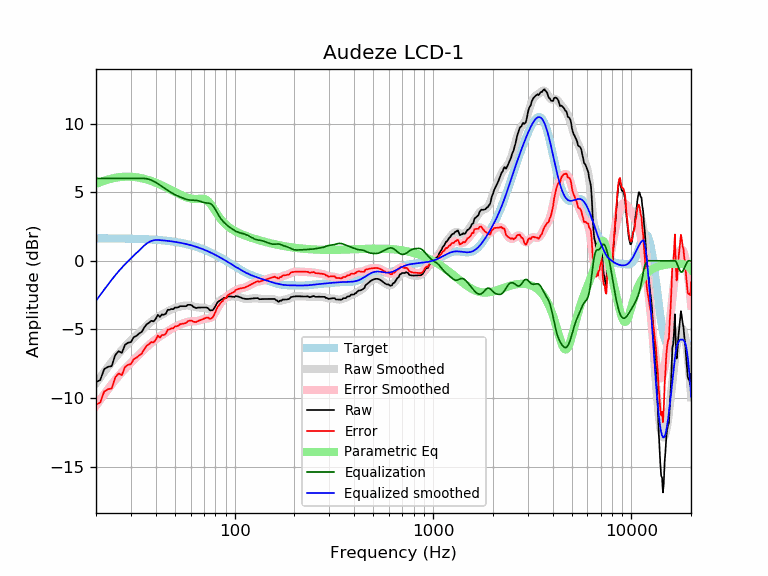

The data file committed next to this chart (first rows):
frequency, raw, error, smoothed, error_smoothed, equalization, parametric_eq, equalized_raw, equalized_smoothed, target
20, -8.85, -10.49, -8.92, -10.56, 6.00, 5.60, -2.85, -2.92, 1.64
21, -8.70, -10.33, -8.50, -10.14, 6.00, 5.72, -2.70, -2.50, 1.64
22, -7.89, -9.53, -8.10, -9.74, 6.00, 5.83, -1.89, -2.10, 1.64
23, -7.73, -9.37, -7.73, -9.36, 6.00, 5.92, -1.73, -1.73, 1.63
24, -7.68, -9.31, -7.38, -9.01, 6.00, 5.99, -1.68, -1.38, 1.63
25, -6.88, -8.51, -7.06, -8.69, 6.00, 6.05, -0.88, -1.06, 1.63
26, -6.59, -8.21, -6.77, -8.39, 6.00, 6.09, -0.59, -0.77, 1.62
27, -6.72, -8.34, -6.50, -8.12, 6.00, 6.12, -0.72, -0.50, 1.62
28, -6.13, -7.75, -6.26, -7.87, 6.00, 6.13, -0.13, -0.26, 1.62
29, -5.98, -7.59, -6.03, -7.64, 6.00, 6.13, 0.02, -0.03, 1.61
30, -5.93, -7.53, -5.82, -7.43, 6.00, 6.13, 0.07, 0.18, 1.61
31, -5.57, -7.17, -5.62, -7.23, 6.00, 6.11, 0.43, 0.38, 1.60
32, -5.47, -7.07, -5.43, -7.03, 6.00, 6.09, 0.53, 0.57, 1.60
33, -5.30, -6.89, -5.25, -6.84, 6.00, 6.05, 0.70, 0.75, 1.59
34, -5.18, -6.77, -5.07, -6.65, 6.00, 6.02, 0.82, 0.93, 1.58
35, -4.87, -6.45, -4.89, -6.47, 6.00, 5.97, 1.13, 1.11, 1.58
36, -4.63, -6.20, -4.73, -6.30, 5.98, 5.92, 1.35, 1.25, 1.57
37, -4.52, -6.08, -4.57, -6.13, 5.94, 5.87, 1.42, 1.36, 1.56
38, -4.37, -5.92, -4.44, -5.99, 5.88, 5.81, 1.51, 1.44, 1.55
39, -4.42, -5.96, -4.31, -5.85, 5.80, 5.75, 1.38, 1.49, 1.54
40, -4.24, -5.77, -4.20, -5.73, 5.72, 5.69, 1.48, 1.51, 1.53
41, -3.94, -5.46, -4.10, -5.62, 5.62, 5.63, 1.68, 1.52, 1.52
42, -4.10, -5.60, -4.01, -5.52, 5.52, 5.56, 1.42, 1.51, 1.51
43, -3.92, -5.41, -3.93, -5.42, 5.42, 5.49, 1.50, 1.49, 1.49
44, -3.94, -5.42, -3.84, -5.32, 5.32, 5.43, 1.38, 1.48, 1.48
45, -3.85, -5.32, -3.76, -5.23, 5.23, 5.36, 1.37, 1.46, 1.46
46, -3.57, -5.02, -3.68, -5.13, 5.13, 5.29, 1.56, 1.45, 1.45
47, -3.58, -5.01, -3.61, -5.04, 5.04, 5.22, 1.47, 1.43, 1.43
48, -3.51, -4.93, -3.55, -4.96, 4.96, 5.15, 1.45, 1.42, 1.42
49, -3.53, -4.93, -3.49, -4.89, 4.89, 5.08, 1.35, 1.40, 1.40
50, -3.41, -4.79, -3.44, -4.82, 4.82, 5.02, 1.41, 1.38, 1.38
51, -3.41, -4.77, -3.40, -4.76, 4.76, 4.95, 1.35, 1.36, 1.36
52, -3.39, -4.73, -3.37, -4.70, 4.70, 4.89, 1.32, 1.34, 1.34
53, -3.31, -4.63, -3.34, -4.65, 4.65, 4.83, 1.34, 1.32, 1.32
54, -3.31, -4.61, -3.31, -4.61, 4.61, 4.78, 1.29, 1.29, 1.29
55, -3.31, -4.58, -3.29, -4.56, 4.56, 4.73, 1.25, 1.27, 1.27
56, -3.31, -4.56, -3.27, -4.52, 4.52, 4.68, 1.21, 1.25, 1.25
57, -3.31, -4.53, -3.26, -4.48, 4.48, 4.63, 1.17, 1.22, 1.22
58, -3.21, -4.41, -3.26, -4.45, 4.45, 4.60, 1.24, 1.19, 1.19
59, -3.21, -4.38, -3.27, -4.43, 4.43, 4.56, 1.22, 1.17, 1.17
60, -3.21, -4.35, -3.28, -4.42, 4.42, 4.54, 1.21, 1.14, 1.14
61, -3.26, -4.37, -3.31, -4.42, 4.42, 4.52, 1.15, 1.11, 1.11
62, -3.37, -4.45, -3.33, -4.41, 4.41, 4.51, 1.05, 1.08, 1.08
63, -3.41, -4.46, -3.36, -4.41, 4.41, 4.50, 1.00, 1.05, 1.05
64, -3.45, -4.47, -3.38, -4.40, 4.40, 4.50, 0.95, 1.02, 1.02
65, -3.42, -4.41, -3.40, -4.39, 4.39, 4.51, 0.97, 0.99, 0.99
66, -3.41, -4.37, -3.41, -4.36, 4.36, 4.52, 0.95, 0.95, 0.95
67, -3.41, -4.33, -3.41, -4.33, 4.33, 4.53, 0.92, 0.92, 0.92
68, -3.41, -4.30, -3.42, -4.30, 4.30, 4.53, 0.89, 0.88, 0.88
69, -3.41, -4.26, -3.42, -4.27, 4.27, 4.53, 0.86, 0.85, 0.85
70, -3.41, -4.23, -3.43, -4.24, 4.24, 4.52, 0.83, 0.81, 0.81
71, -3.41, -4.19, -3.45, -4.22, 4.22, 4.49, 0.81, 0.78, 0.78
72, -3.41, -4.15, -3.47, -4.21, 4.21, 4.44, 0.81, 0.74, 0.74
73, -3.43, -4.13, -3.51, -4.21, 4.21, 4.38, 0.78, 0.70, 0.70
74, -3.51, -4.18, -3.53, -4.20, 4.20, 4.30, 0.69, 0.66, 0.66
75, -3.61, -4.24, -3.55, -4.18, 4.18, 4.20, 0.56, 0.62, 0.62
76, -3.61, -4.20, -3.55, -4.14, 4.14, 4.09, 0.52, 0.59, 0.59
77, -3.61, -4.16, -3.53, -4.07, 4.07, 3.97, 0.46, 0.55, 0.55
78, -3.56, -4.07, -3.47, -3.98, 3.98, 3.84, 0.42, 0.51, 0.51
79, -3.44, -3.90, -3.40, -3.87, 3.87, 3.72, 0.43, 0.47, 0.47
... 553 more rows
